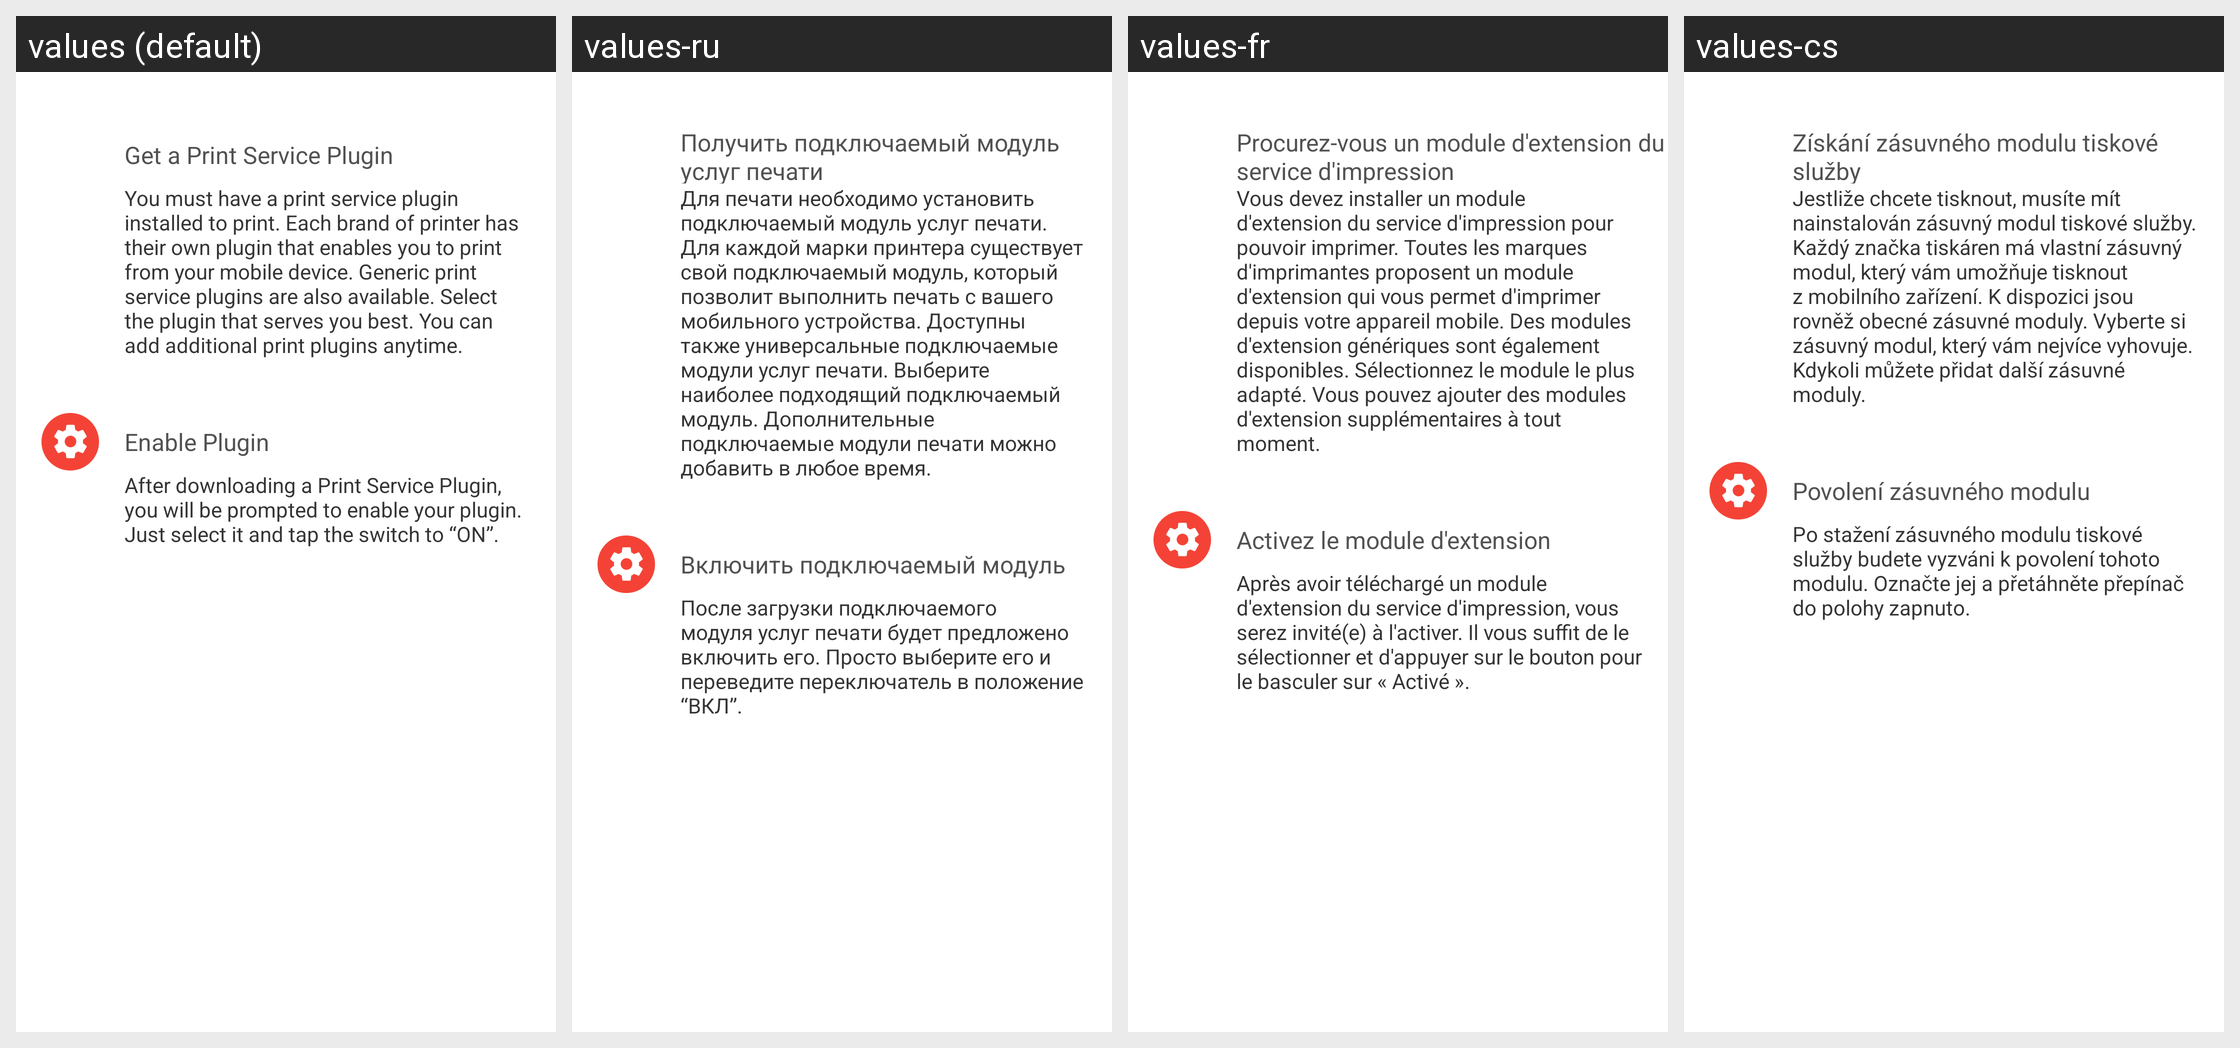

Translations of the strings shown on this Android screen, per locale in the grid:
Android screen res/layout/printer_service_plugin_information.xml rendered under 4 locales, left to right: values (default), values-ru, values-fr, values-cs. Device: Nexus 5 (rendered at 1080×1920; each locale shown at half size, 540×960, under a caption strip naming it); theme Theme.MaterialComponents.DayNight.NoActionBar.
Other locales in the repository, not shown: values-de, values-es, values-it, values-nl, values-pl, values-pt.
Strings drawn on this screen, with the default value and each locale's value (text and hints the layout hard-codes, and strings that could not be matched under every locale, appear in the picture but are not listed):

print_service_help_title_1
  values: Get a Print Service Plugin
  values-ru: Получить подключаемый модуль услуг печати
  values-fr: Procurez-vous un module d'extension du service d'impression
  values-cs: Získání zásuvného modulu tiskové služby

print_service_help_msg_1
  values: You must have a print service plugin installed to print. Each brand of printer has their own plugin that enables you to print from your mobile device. Generic print service plugins are also available. Select the plugin that serves you best. You can add additional print plugins anytime.
  values-ru: Для печати необходимо установить подключаемый модуль услуг печати. Для каждой марки принтера существует свой подключаемый модуль, который позволит выполнить печать с вашего мобильного устройства. Доступны также универсальные подключаемые модули услуг печати. Выберите наиболее подходящий подключаемый модуль. Дополнительные подключаемые модули печати можно добавить в любое время.
  values-fr: Vous devez installer un module d'extension du service d'impression pour pouvoir imprimer. Toutes les marques d'imprimantes proposent un module d'extension qui vous permet d'imprimer depuis votre appareil mobile. Des modules d'extension génériques sont également disponibles. Sélectionnez le module le plus adapté. Vous pouvez ajouter des modules d'extension supplémentaires à tout moment.
  values-cs: Jestliže chcete tisknout, musíte mít nainstalován zásuvný modul tiskové služby. Každý značka tiskáren má vlastní zásuvný modul, který vám umožňuje tisknout z mobilního zařízení. K dispozici jsou rovněž obecné zásuvné moduly. Vyberte si zásuvný modul, který vám nejvíce vyhovuje. Kdykoli můžete přidat další zásuvné moduly.

print_service_help_title_2
  values: Enable Plugin
  values-ru: Включить подключаемый модуль
  values-fr: Activez le module d'extension
  values-cs: Povolení zásuvného modulu

print_service_help_msg_2
  values: After downloading a Print Service Plugin, you will be prompted to enable your plugin. Just select it and tap the switch to “ON”.
  values-ru: После загрузки подключаемого модуля услуг печати будет предложено включить его. Просто выберите его и переведите переключатель в положение “ВКЛ”.
  values-fr: Après avoir téléchargé un module d'extension du service d'impression, vous serez invité(e) à l'activer. Il vous suffit de le sélectionner et d'appuyer sur le bouton pour le basculer sur « Activé ».
  values-cs: Po stažení zásuvného modulu tiskové služby budete vyzváni k povolení tohoto modulu. Označte jej a přetáhněte přepínač do polohy zapnuto.
